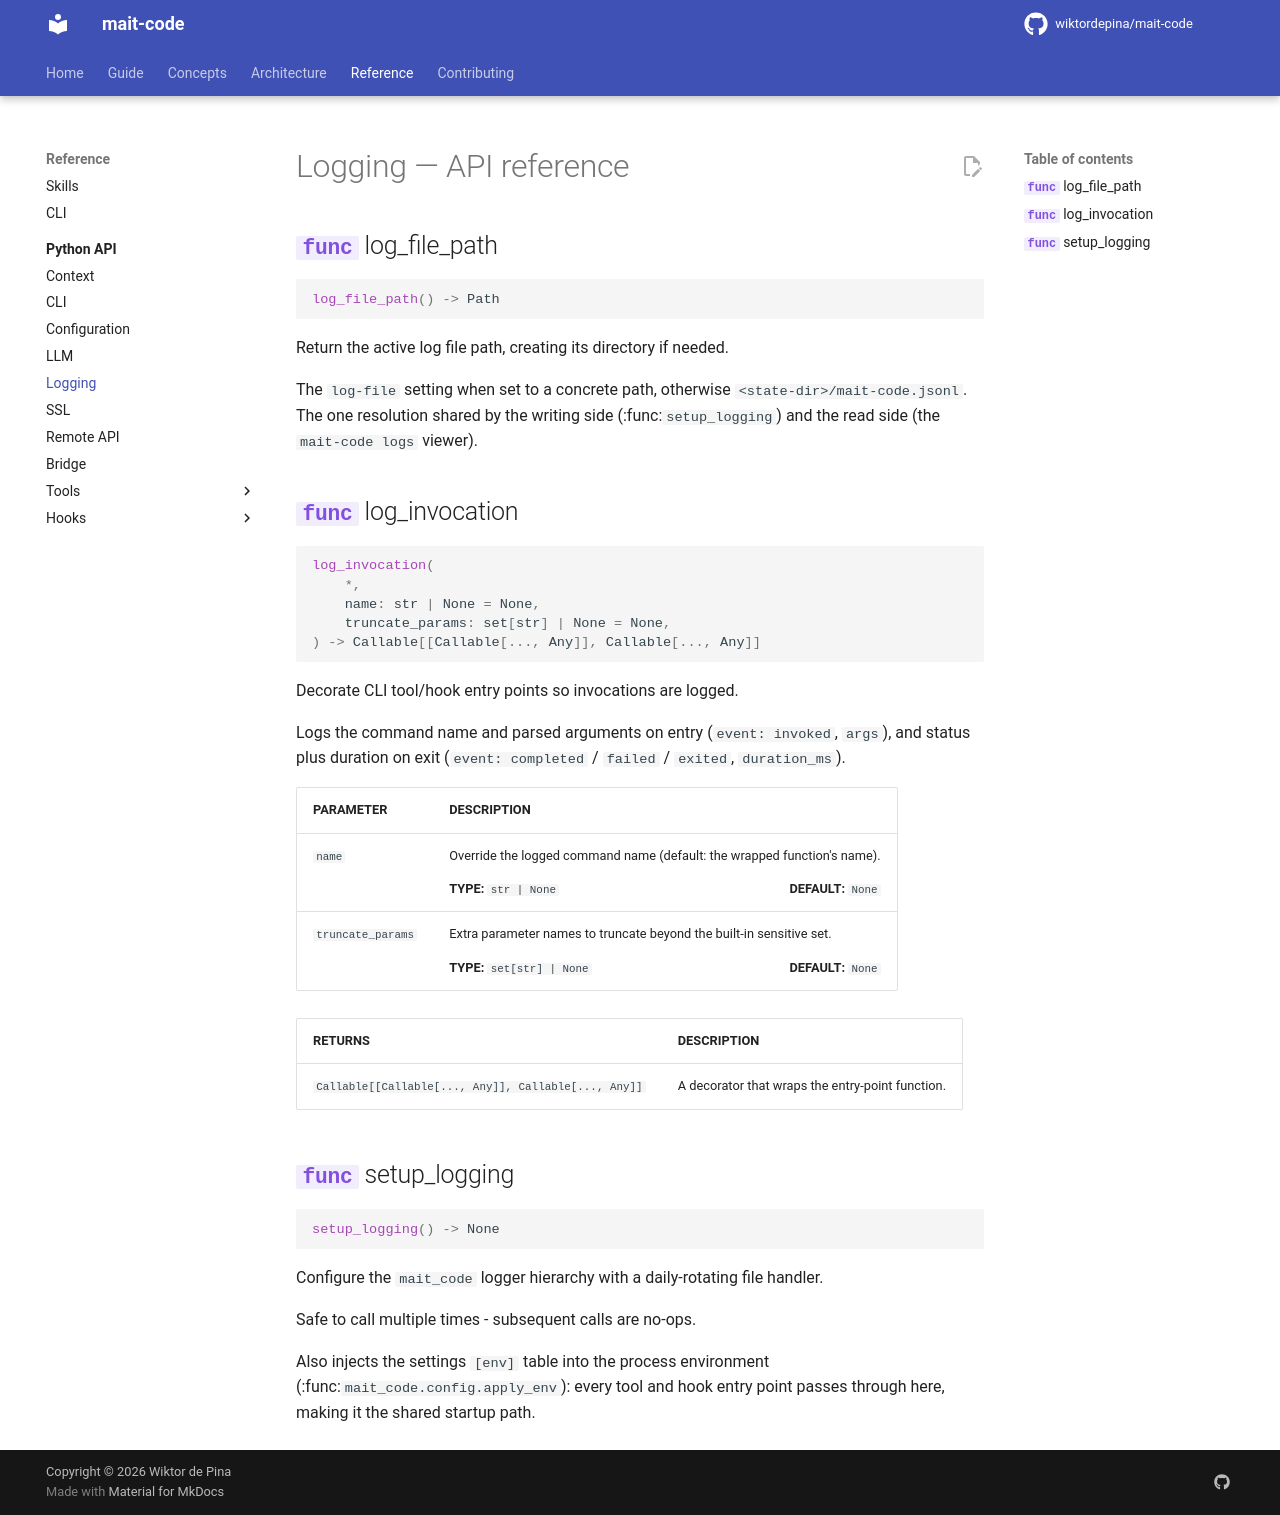

repository: wiktordepina/mait-code · page: dev/reference/logging/index.html · generator: mkdocs

<!-- Generated by docs/gen_ref_pages.py from each module's __all__.
     Do not edit by hand — re-run the generator instead. -->

# Logging — API reference

::: mait_code.logging.log_file_path

::: mait_code.logging.log_invocation

::: mait_code.logging.setup_logging
